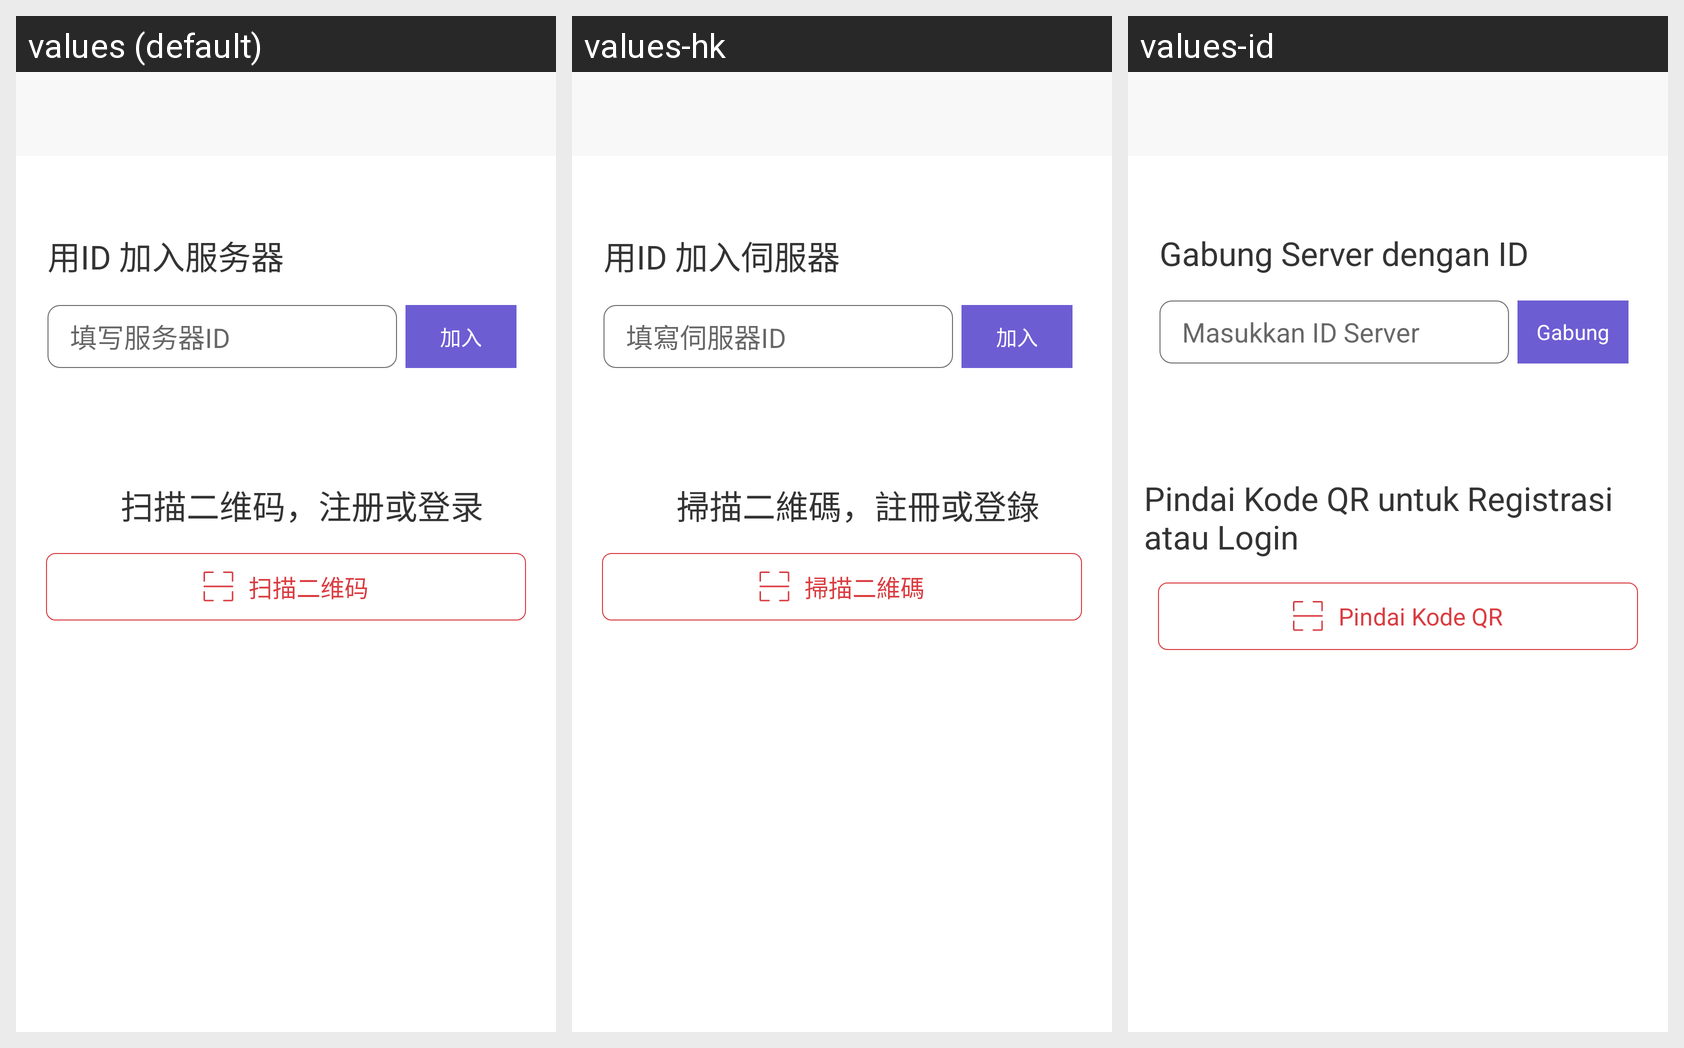

Here is an Android app screen in its default locale and in the app's own translations. Write out the translated-string differences for the strings that appear on this screen.
Android screen res/layout/activity_change_serviceid.xml rendered under 3 locales, left to right: values (default), values-hk, values-id. Device: Nexus 5 (rendered at 1080×1920; each locale shown at half size, 540×960, under a caption strip naming it); theme AppTheme.
Other locales in the repository, not shown: values-en, values-es, values-hi, values-in, values-my, values-ph, values-pt, values-th, values-vi.
Strings drawn on this screen, with the default value and each locale's value (text and hints the layout hard-codes, and strings that could not be matched under every locale, appear in the picture but are not listed):

jiarufuwuqi
  values: 用ID 加入服务器
  values-hk: 用ID 加入伺服器
  values-id: Gabung Server dengan ID

tianxiefuwuqi
  values: 填写服务器ID
  values-hk: 填寫伺服器ID
  values-id: Masukkan ID Server

jiaru
  values: 加入
  values-hk: 加入
  values-id: Gabung

saomiaoerweima
  values: 扫描二维码，注册或登录
  values-hk: 掃描二維碼，註冊或登錄
  values-id: Pindai Kode QR untuk Registrasi atau Login

saomiaoerweima_2
  values: 扫描二维码
  values-hk: 掃描二維碼
  values-id: Pindai Kode QR
